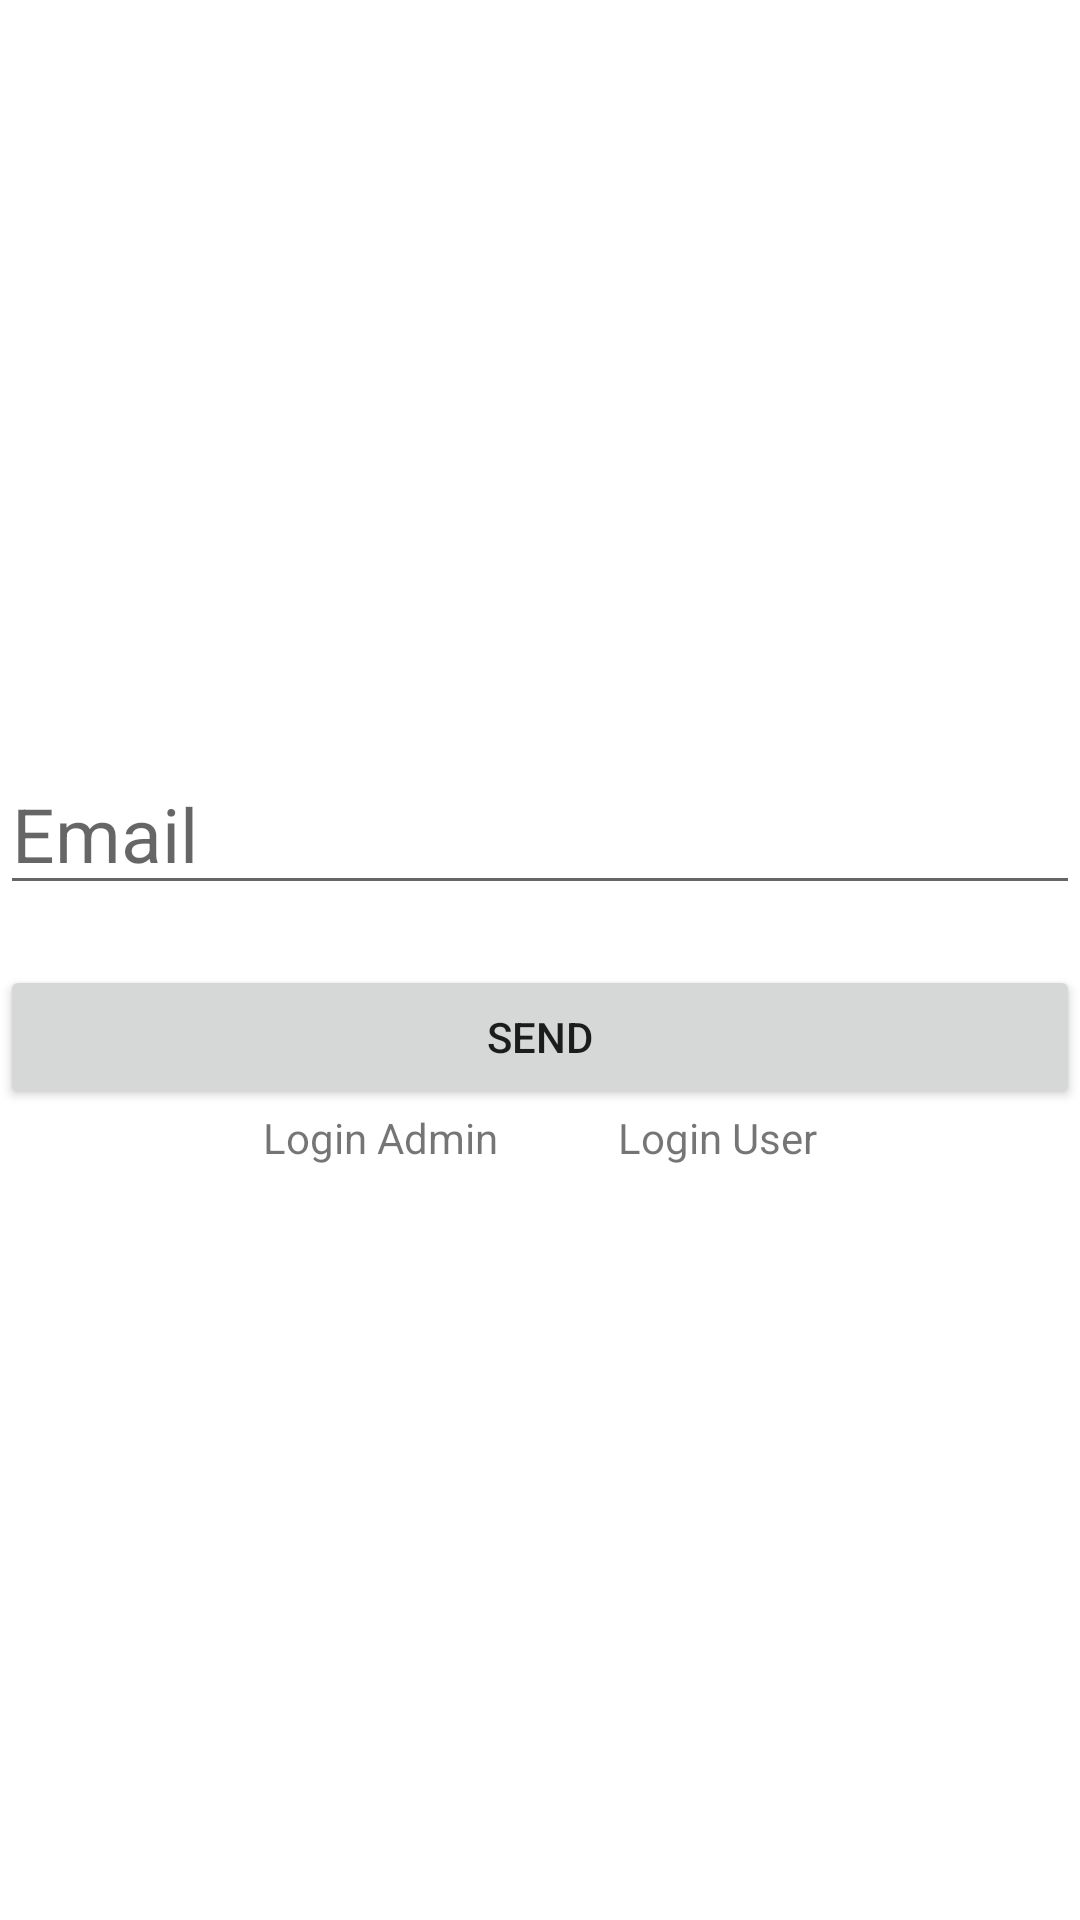

Produce the Android XML layout that renders to this screen, including the resource entries it uses.
<!-- AndroidManifest.xml: application theme Theme.AppApartment -->
<!-- res/layout/activity_forget_password.xml -->
<?xml version="1.0" encoding="utf-8"?>
<LinearLayout xmlns:android="http://schemas.android.com/apk/res/android"
    xmlns:app="http://schemas.android.com/apk/res-auto"
    xmlns:tools="http://schemas.android.com/tools"
    android:layout_width="match_parent"
    android:layout_height="match_parent"
    tools:context=".auth.ForgetPasswordActivity"
    android:gravity="center"
    android:orientation="vertical">

    <EditText
        android:id="@+id/edt_email"
        android:layout_width="match_parent"
        android:layout_height="wrap_content"
        android:hint="Email"
        android:textSize="25sp"
        android:drawableLeft="@drawable/ic_baseline_email_24"
        />
    <Button
        android:id="@+id/btn_forget"
        android:layout_marginTop="20dp"
        android:layout_width="match_parent"
        android:layout_height="wrap_content"
        android:text="Send"
        />

    <LinearLayout
        android:gravity="center"

        android:layout_width="match_parent"
        android:layout_height="wrap_content">
        <TextView
            android:layout_marginEnd="20dp"
            android:id="@+id/txt_login_Admin"
            android:text="Login Admin"
            android:layout_width="wrap_content"
            android:layout_height="wrap_content"/>

        <TextView
            android:layout_marginStart="20dp"
            android:gravity="center"
            android:id="@+id/txt_Login_User"
            android:text="Login User"
            android:layout_width="wrap_content"
            android:layout_height="wrap_content"/>
    </LinearLayout>
</LinearLayout>
<!-- resources referenced by this layout -->
<resources>
  <style name="Theme.AppApartment" parent="Theme.MaterialComponents.DayNight.DarkActionBar">
          
          <item name="colorPrimary">@color/purple_500</item>
          <item name="colorPrimaryVariant">@color/purple_700</item>
          <item name="colorOnPrimary">@color/white</item>
          
          <item name="colorSecondary">@color/teal_200</item>
          <item name="colorSecondaryVariant">@color/teal_700</item>
          <item name="colorOnSecondary">@color/black</item>
          
          <item name="android:statusBarColor" tools:targetApi="l">?attr/colorPrimaryVariant</item>
          
      </style>
  <color name="purple_500">#30B9CA</color>
  <color name="purple_700">#51D9E9</color>
  <color name="white">#FFFFFFFF</color>
  <color name="teal_200">#00BCD4</color>
  <color name="teal_700">#00BCD4</color>
  <color name="black">#FF000000</color>
</resources>
